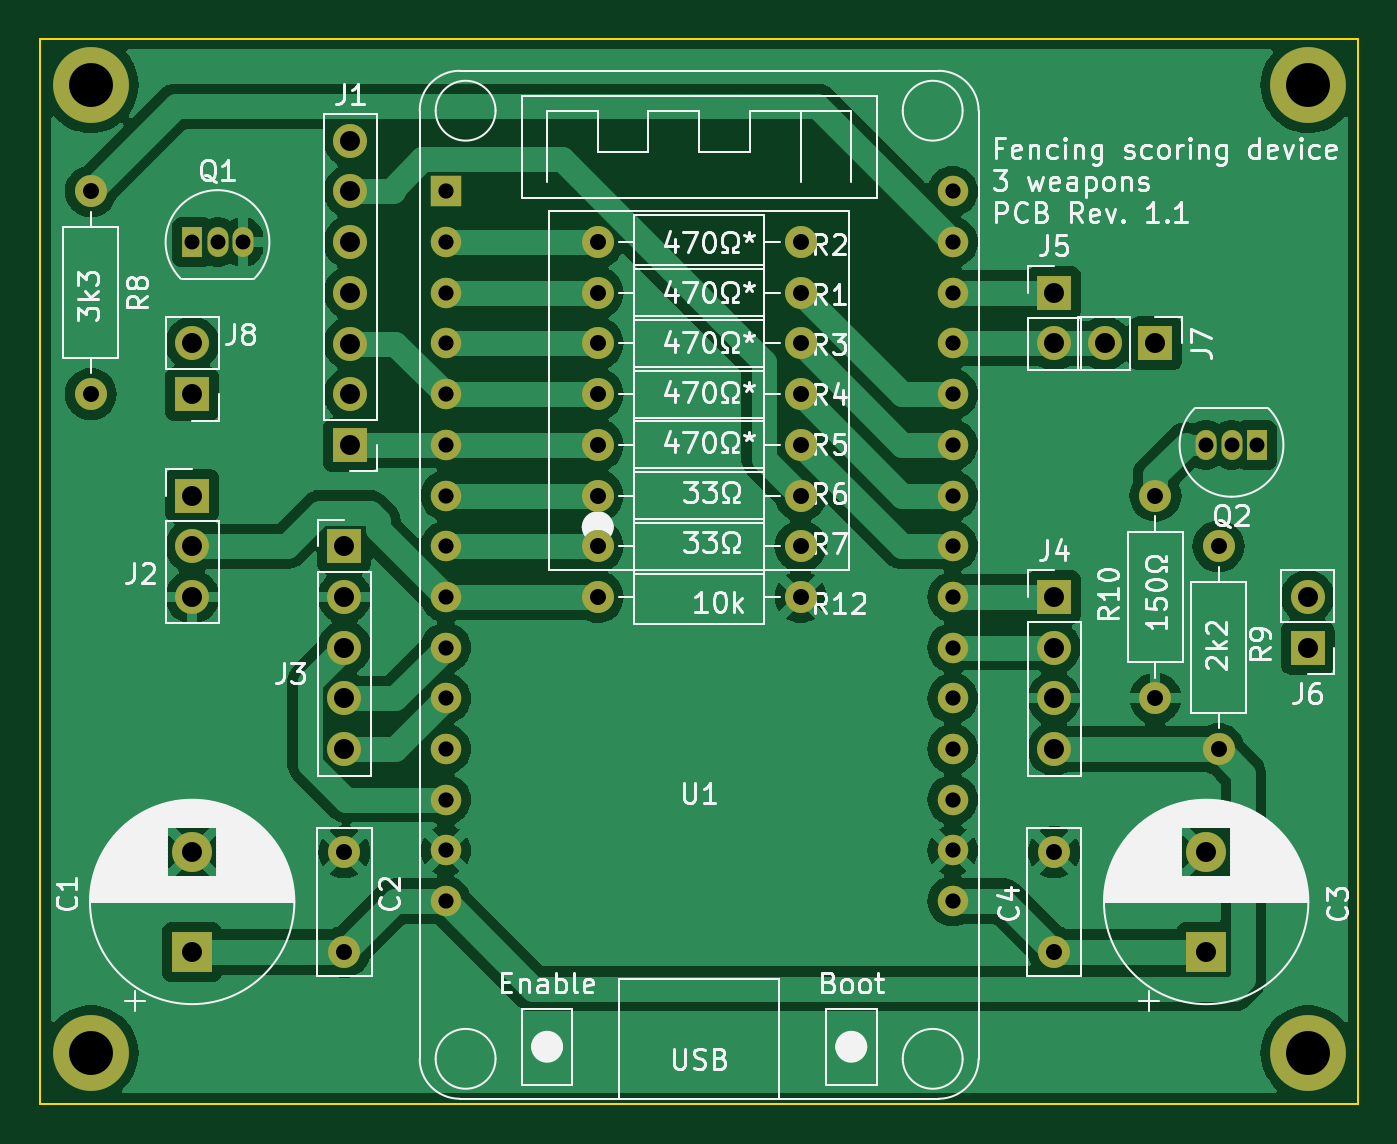
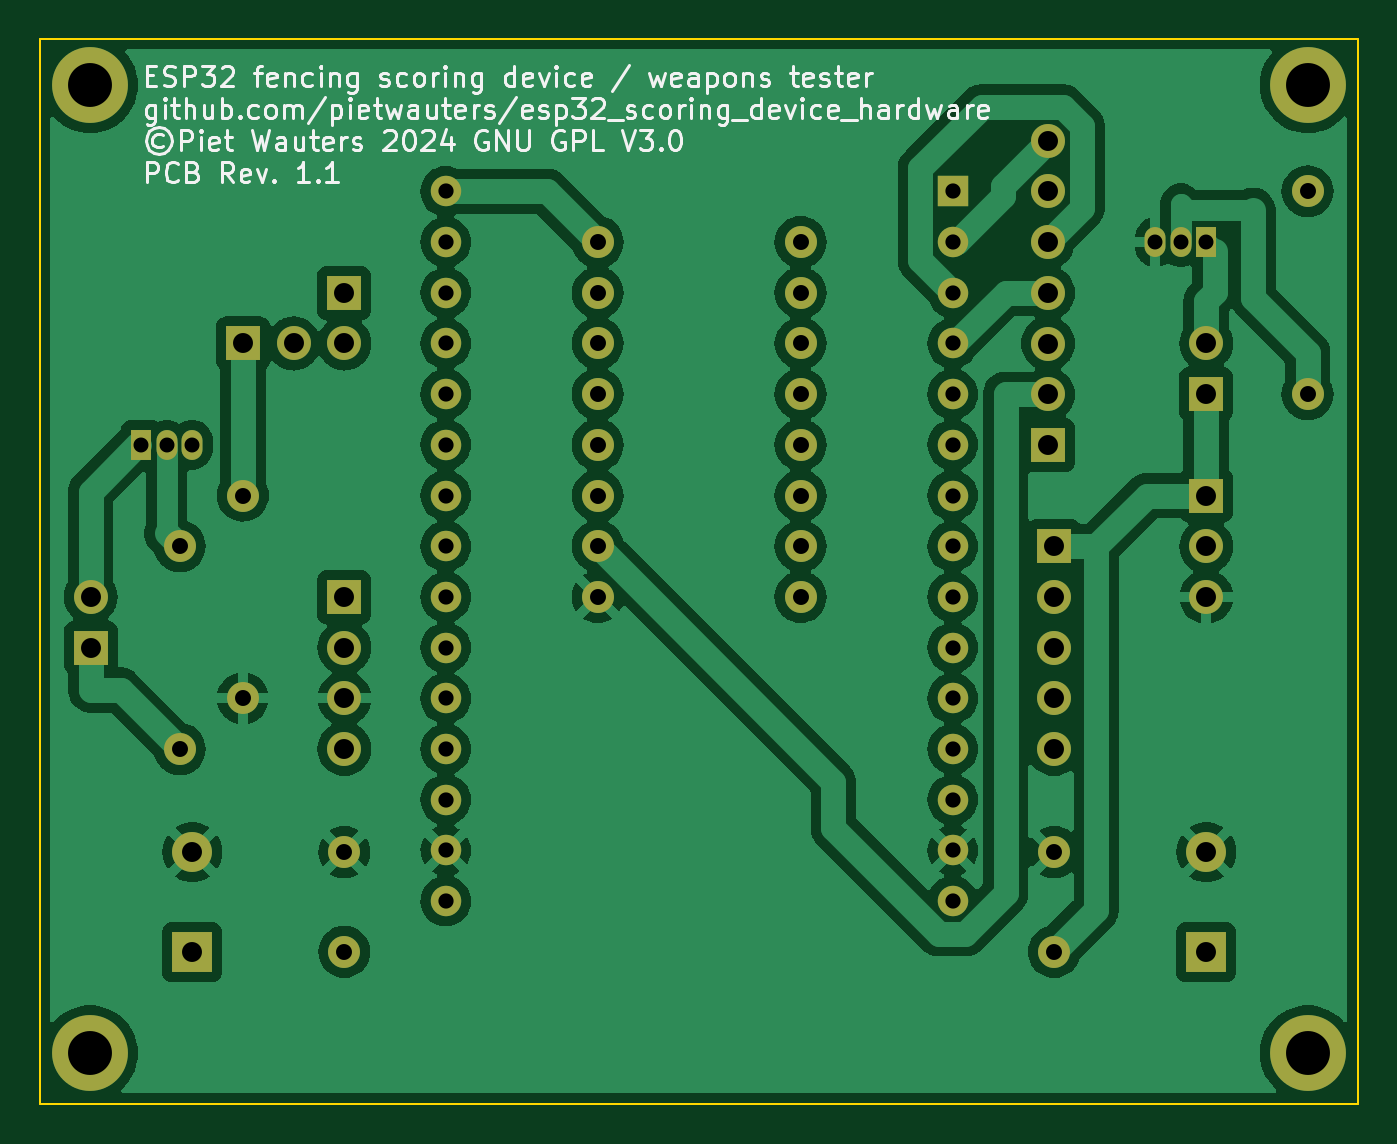
Circuit board: 11 layer files. Board 66.0 x 53.3 mm.
- bottom_copper: ESP32ScoringDeviceV1.1-B_Cu.gbl (132596 bytes)
- bottom_mask: ESP32ScoringDeviceV1.1-B_Mask.gbs (3806 bytes)
- paste: ESP32ScoringDeviceV1.1-B_Paste.gbp (515 bytes)
- bottom_silk: ESP32ScoringDeviceV1.1-B_Silkscreen.gbo (66439 bytes)
- outline: ESP32ScoringDeviceV1.1-Edge_Cuts.gm1 (685 bytes)
- top_copper: ESP32ScoringDeviceV1.1-F_Cu.gtl (103289 bytes)
- top_mask: ESP32ScoringDeviceV1.1-F_Mask.gts (3806 bytes)
- paste: ESP32ScoringDeviceV1.1-F_Paste.gtp (515 bytes)
- top_silk: ESP32ScoringDeviceV1.1-F_Silkscreen.gto (118232 bytes)
- drill: ESP32ScoringDeviceV1.1-NPTH.drl (281 bytes)
- drill: ESP32ScoringDeviceV1.1-PTH.drl (2140 bytes)

=== bottom_copper: ESP32ScoringDeviceV1.1-B_Cu.gbl (132596 bytes, source omitted) ===
=== bottom_mask: ESP32ScoringDeviceV1.1-B_Mask.gbs ===
G04 #@! TF.GenerationSoftware,KiCad,Pcbnew,8.0.7*
G04 #@! TF.CreationDate,2024-12-29T16:59:57+01:00*
G04 #@! TF.ProjectId,ESP32ScoringDeviceV1.1,45535033-3253-4636-9f72-696e67446576,1.1*
G04 #@! TF.SameCoordinates,Original*
G04 #@! TF.FileFunction,Soldermask,Bot*
G04 #@! TF.FilePolarity,Negative*
%FSLAX46Y46*%
G04 Gerber Fmt 4.6, Leading zero omitted, Abs format (unit mm)*
G04 Created by KiCad (PCBNEW 8.0.7) date 2024-12-29 16:59:57*
%MOMM*%
%LPD*%
G01*
G04 APERTURE LIST*
%ADD10C,2.600000*%
%ADD11C,3.800000*%
%ADD12R,1.700000X1.700000*%
%ADD13O,1.700000X1.700000*%
%ADD14C,1.600000*%
%ADD15R,1.524000X1.524000*%
%ADD16C,1.524000*%
%ADD17O,1.600000X1.600000*%
%ADD18R,2.000000X2.000000*%
%ADD19C,2.000000*%
%ADD20R,1.050000X1.500000*%
%ADD21O,1.050000X1.500000*%
G04 APERTURE END LIST*
D10*
X142280000Y-129540000D03*
D11*
X142280000Y-129540000D03*
D10*
X81280000Y-129540000D03*
D11*
X81280000Y-129540000D03*
D10*
X142280000Y-81040000D03*
D11*
X142280000Y-81040000D03*
D10*
X81280000Y-81040000D03*
D11*
X81280000Y-81040000D03*
D12*
X129540000Y-106680000D03*
D13*
X129540000Y-109220000D03*
X129540000Y-111760000D03*
X129540000Y-114300000D03*
D14*
X129540000Y-124460000D03*
X129540000Y-119460000D03*
D12*
X134620000Y-93980000D03*
D13*
X132080000Y-93980000D03*
D12*
X142240000Y-109220000D03*
D13*
X142240000Y-106680000D03*
D15*
X99060000Y-86360000D03*
D16*
X99060000Y-88900000D03*
X99060000Y-91440000D03*
X99060000Y-93980000D03*
X99060000Y-96520000D03*
X99060000Y-99060000D03*
X99060000Y-101600000D03*
X99060000Y-104140000D03*
X99060000Y-106680000D03*
X99060000Y-109220000D03*
X99060000Y-111760000D03*
X99060000Y-114300000D03*
X99060000Y-116840000D03*
X99060000Y-119380000D03*
X99060000Y-121920000D03*
X124460000Y-121920000D03*
X124460000Y-119380000D03*
X124460000Y-116840000D03*
X124460000Y-114300000D03*
X124460000Y-111760000D03*
X124460000Y-109220000D03*
X124460000Y-106680000D03*
X124460000Y-104140000D03*
X124460000Y-101600000D03*
X124460000Y-99060000D03*
X124460000Y-96520000D03*
X124460000Y-93980000D03*
X124460000Y-91440000D03*
X124460000Y-88900000D03*
X124460000Y-86360000D03*
D14*
X116840000Y-88900000D03*
D17*
X106680000Y-88900000D03*
D14*
X93980000Y-124460000D03*
X93980000Y-119460000D03*
D18*
X86360000Y-124460000D03*
D19*
X86360000Y-119460000D03*
D14*
X116840000Y-96520000D03*
D17*
X106680000Y-96520000D03*
D20*
X86360000Y-88900000D03*
D21*
X87630000Y-88900000D03*
X88900000Y-88900000D03*
D12*
X94280000Y-99065000D03*
D13*
X94280000Y-96525000D03*
X94280000Y-93985000D03*
X94280000Y-91445000D03*
X94280000Y-88905000D03*
X94280000Y-86365000D03*
X94280000Y-83825000D03*
D12*
X93980000Y-104140000D03*
D13*
X93980000Y-106680000D03*
X93980000Y-109220000D03*
X93980000Y-111760000D03*
X93980000Y-114300000D03*
D14*
X116840000Y-93980000D03*
D17*
X106680000Y-93980000D03*
D20*
X139700000Y-99060000D03*
D21*
X138430000Y-99060000D03*
X137160000Y-99060000D03*
D14*
X134620000Y-101600000D03*
D17*
X134620000Y-111760000D03*
D12*
X86360000Y-101600000D03*
D13*
X86360000Y-104140000D03*
X86360000Y-106680000D03*
D12*
X86360000Y-96520000D03*
D13*
X86360000Y-93980000D03*
D14*
X116840000Y-91440000D03*
D17*
X106680000Y-91440000D03*
D12*
X129540000Y-91440000D03*
D13*
X129540000Y-93980000D03*
D14*
X116840000Y-99060000D03*
D17*
X106680000Y-99060000D03*
D14*
X116840000Y-106680000D03*
D17*
X106680000Y-106680000D03*
D14*
X106680000Y-104140000D03*
D17*
X116840000Y-104140000D03*
D14*
X137780000Y-114300000D03*
D17*
X137780000Y-104140000D03*
D14*
X81280000Y-86360000D03*
D17*
X81280000Y-96520000D03*
D18*
X137160000Y-124460000D03*
D19*
X137160000Y-119460000D03*
D14*
X106680000Y-101600000D03*
D17*
X116840000Y-101600000D03*
M02*

=== paste: ESP32ScoringDeviceV1.1-B_Paste.gbp ===
G04 #@! TF.GenerationSoftware,KiCad,Pcbnew,8.0.7*
G04 #@! TF.CreationDate,2024-12-29T16:59:57+01:00*
G04 #@! TF.ProjectId,ESP32ScoringDeviceV1.1,45535033-3253-4636-9f72-696e67446576,1.1*
G04 #@! TF.SameCoordinates,Original*
G04 #@! TF.FileFunction,Paste,Bot*
G04 #@! TF.FilePolarity,Positive*
%FSLAX46Y46*%
G04 Gerber Fmt 4.6, Leading zero omitted, Abs format (unit mm)*
G04 Created by KiCad (PCBNEW 8.0.7) date 2024-12-29 16:59:57*
%MOMM*%
%LPD*%
G01*
G04 APERTURE LIST*
G04 APERTURE END LIST*
M02*

=== bottom_silk: ESP32ScoringDeviceV1.1-B_Silkscreen.gbo (66439 bytes, source omitted) ===
=== outline: ESP32ScoringDeviceV1.1-Edge_Cuts.gm1 ===
G04 #@! TF.GenerationSoftware,KiCad,Pcbnew,8.0.7*
G04 #@! TF.CreationDate,2024-12-29T16:59:57+01:00*
G04 #@! TF.ProjectId,ESP32ScoringDeviceV1.1,45535033-3253-4636-9f72-696e67446576,1.1*
G04 #@! TF.SameCoordinates,Original*
G04 #@! TF.FileFunction,Profile,NP*
%FSLAX46Y46*%
G04 Gerber Fmt 4.6, Leading zero omitted, Abs format (unit mm)*
G04 Created by KiCad (PCBNEW 8.0.7) date 2024-12-29 16:59:57*
%MOMM*%
%LPD*%
G01*
G04 APERTURE LIST*
G04 #@! TA.AperFunction,Profile*
%ADD10C,0.100000*%
G04 #@! TD*
G04 APERTURE END LIST*
D10*
X144780000Y-132080000D02*
X78740000Y-132080000D01*
X78740000Y-78740000D01*
X144780000Y-78740000D01*
X144780000Y-132080000D01*
M02*

=== top_copper: ESP32ScoringDeviceV1.1-F_Cu.gtl (103289 bytes, source omitted) ===
=== top_mask: ESP32ScoringDeviceV1.1-F_Mask.gts ===
G04 #@! TF.GenerationSoftware,KiCad,Pcbnew,8.0.7*
G04 #@! TF.CreationDate,2024-12-29T16:59:57+01:00*
G04 #@! TF.ProjectId,ESP32ScoringDeviceV1.1,45535033-3253-4636-9f72-696e67446576,1.1*
G04 #@! TF.SameCoordinates,Original*
G04 #@! TF.FileFunction,Soldermask,Top*
G04 #@! TF.FilePolarity,Negative*
%FSLAX46Y46*%
G04 Gerber Fmt 4.6, Leading zero omitted, Abs format (unit mm)*
G04 Created by KiCad (PCBNEW 8.0.7) date 2024-12-29 16:59:57*
%MOMM*%
%LPD*%
G01*
G04 APERTURE LIST*
%ADD10C,2.600000*%
%ADD11C,3.800000*%
%ADD12R,1.700000X1.700000*%
%ADD13O,1.700000X1.700000*%
%ADD14C,1.600000*%
%ADD15R,1.524000X1.524000*%
%ADD16C,1.524000*%
%ADD17O,1.600000X1.600000*%
%ADD18R,2.000000X2.000000*%
%ADD19C,2.000000*%
%ADD20R,1.050000X1.500000*%
%ADD21O,1.050000X1.500000*%
G04 APERTURE END LIST*
D10*
X142280000Y-129540000D03*
D11*
X142280000Y-129540000D03*
D10*
X81280000Y-129540000D03*
D11*
X81280000Y-129540000D03*
D10*
X142280000Y-81040000D03*
D11*
X142280000Y-81040000D03*
D10*
X81280000Y-81040000D03*
D11*
X81280000Y-81040000D03*
D12*
X129540000Y-106680000D03*
D13*
X129540000Y-109220000D03*
X129540000Y-111760000D03*
X129540000Y-114300000D03*
D14*
X129540000Y-124460000D03*
X129540000Y-119460000D03*
D12*
X134620000Y-93980000D03*
D13*
X132080000Y-93980000D03*
D12*
X142240000Y-109220000D03*
D13*
X142240000Y-106680000D03*
D15*
X99060000Y-86360000D03*
D16*
X99060000Y-88900000D03*
X99060000Y-91440000D03*
X99060000Y-93980000D03*
X99060000Y-96520000D03*
X99060000Y-99060000D03*
X99060000Y-101600000D03*
X99060000Y-104140000D03*
X99060000Y-106680000D03*
X99060000Y-109220000D03*
X99060000Y-111760000D03*
X99060000Y-114300000D03*
X99060000Y-116840000D03*
X99060000Y-119380000D03*
X99060000Y-121920000D03*
X124460000Y-121920000D03*
X124460000Y-119380000D03*
X124460000Y-116840000D03*
X124460000Y-114300000D03*
X124460000Y-111760000D03*
X124460000Y-109220000D03*
X124460000Y-106680000D03*
X124460000Y-104140000D03*
X124460000Y-101600000D03*
X124460000Y-99060000D03*
X124460000Y-96520000D03*
X124460000Y-93980000D03*
X124460000Y-91440000D03*
X124460000Y-88900000D03*
X124460000Y-86360000D03*
D14*
X116840000Y-88900000D03*
D17*
X106680000Y-88900000D03*
D14*
X93980000Y-124460000D03*
X93980000Y-119460000D03*
D18*
X86360000Y-124460000D03*
D19*
X86360000Y-119460000D03*
D14*
X116840000Y-96520000D03*
D17*
X106680000Y-96520000D03*
D20*
X86360000Y-88900000D03*
D21*
X87630000Y-88900000D03*
X88900000Y-88900000D03*
D12*
X94280000Y-99065000D03*
D13*
X94280000Y-96525000D03*
X94280000Y-93985000D03*
X94280000Y-91445000D03*
X94280000Y-88905000D03*
X94280000Y-86365000D03*
X94280000Y-83825000D03*
D12*
X93980000Y-104140000D03*
D13*
X93980000Y-106680000D03*
X93980000Y-109220000D03*
X93980000Y-111760000D03*
X93980000Y-114300000D03*
D14*
X116840000Y-93980000D03*
D17*
X106680000Y-93980000D03*
D20*
X139700000Y-99060000D03*
D21*
X138430000Y-99060000D03*
X137160000Y-99060000D03*
D14*
X134620000Y-101600000D03*
D17*
X134620000Y-111760000D03*
D12*
X86360000Y-101600000D03*
D13*
X86360000Y-104140000D03*
X86360000Y-106680000D03*
D12*
X86360000Y-96520000D03*
D13*
X86360000Y-93980000D03*
D14*
X116840000Y-91440000D03*
D17*
X106680000Y-91440000D03*
D12*
X129540000Y-91440000D03*
D13*
X129540000Y-93980000D03*
D14*
X116840000Y-99060000D03*
D17*
X106680000Y-99060000D03*
D14*
X116840000Y-106680000D03*
D17*
X106680000Y-106680000D03*
D14*
X106680000Y-104140000D03*
D17*
X116840000Y-104140000D03*
D14*
X137780000Y-114300000D03*
D17*
X137780000Y-104140000D03*
D14*
X81280000Y-86360000D03*
D17*
X81280000Y-96520000D03*
D18*
X137160000Y-124460000D03*
D19*
X137160000Y-119460000D03*
D14*
X106680000Y-101600000D03*
D17*
X116840000Y-101600000D03*
M02*

=== paste: ESP32ScoringDeviceV1.1-F_Paste.gtp ===
G04 #@! TF.GenerationSoftware,KiCad,Pcbnew,8.0.7*
G04 #@! TF.CreationDate,2024-12-29T16:59:57+01:00*
G04 #@! TF.ProjectId,ESP32ScoringDeviceV1.1,45535033-3253-4636-9f72-696e67446576,1.1*
G04 #@! TF.SameCoordinates,Original*
G04 #@! TF.FileFunction,Paste,Top*
G04 #@! TF.FilePolarity,Positive*
%FSLAX46Y46*%
G04 Gerber Fmt 4.6, Leading zero omitted, Abs format (unit mm)*
G04 Created by KiCad (PCBNEW 8.0.7) date 2024-12-29 16:59:57*
%MOMM*%
%LPD*%
G01*
G04 APERTURE LIST*
G04 APERTURE END LIST*
M02*

=== top_silk: ESP32ScoringDeviceV1.1-F_Silkscreen.gto (118232 bytes, source omitted) ===
=== drill: ESP32ScoringDeviceV1.1-NPTH.drl ===
M48
; DRILL file {KiCad 8.0.7} date 2024-12-29T17:01:06+0100
; FORMAT={-:-/ absolute / metric / decimal}
; #@! TF.CreationDate,2024-12-29T17:01:06+01:00
; #@! TF.GenerationSoftware,Kicad,Pcbnew,8.0.7
; #@! TF.FileFunction,NonPlated,1,2,NPTH
FMAT,2
METRIC
%
G90
G05
M30

=== drill: ESP32ScoringDeviceV1.1-PTH.drl ===
M48
; DRILL file {KiCad 8.0.7} date 2024-12-29T17:01:06+0100
; FORMAT={-:-/ absolute / metric / decimal}
; #@! TF.CreationDate,2024-12-29T17:01:06+01:00
; #@! TF.GenerationSoftware,Kicad,Pcbnew,8.0.7
; #@! TF.FileFunction,Plated,1,2,PTH
FMAT,2
METRIC
; #@! TA.AperFunction,Plated,PTH,ComponentDrill
T1C0.750
; #@! TA.AperFunction,Plated,PTH,ComponentDrill
T2C0.762
; #@! TA.AperFunction,Plated,PTH,ComponentDrill
T3C0.800
; #@! TA.AperFunction,Plated,PTH,ComponentDrill
T4C1.000
; #@! TA.AperFunction,Plated,PTH,ComponentDrill
T5C2.200
%
G90
G05
T1
X86.36Y-88.9
X87.63Y-88.9
X88.9Y-88.9
X137.16Y-99.06
X138.43Y-99.06
X139.7Y-99.06
T2
X99.06Y-86.36
X99.06Y-88.9
X99.06Y-91.44
X99.06Y-93.98
X99.06Y-96.52
X99.06Y-99.06
X99.06Y-101.6
X99.06Y-104.14
X99.06Y-106.68
X99.06Y-109.22
X99.06Y-111.76
X99.06Y-114.3
X99.06Y-116.84
X99.06Y-119.38
X99.06Y-121.92
X124.46Y-86.36
X124.46Y-88.9
X124.46Y-91.44
X124.46Y-93.98
X124.46Y-96.52
X124.46Y-99.06
X124.46Y-101.6
X124.46Y-104.14
X124.46Y-106.68
X124.46Y-109.22
X124.46Y-111.76
X124.46Y-114.3
X124.46Y-116.84
X124.46Y-119.38
X124.46Y-121.92
T3
X81.28Y-86.36
X81.28Y-96.52
X93.98Y-119.46
X93.98Y-124.46
X106.68Y-88.9
X106.68Y-91.44
X106.68Y-93.98
X106.68Y-96.52
X106.68Y-99.06
X106.68Y-101.6
X106.68Y-104.14
X106.68Y-106.68
X116.84Y-88.9
X116.84Y-91.44
X116.84Y-93.98
X116.84Y-96.52
X116.84Y-99.06
X116.84Y-101.6
X116.84Y-104.14
X116.84Y-106.68
X129.54Y-119.46
X129.54Y-124.46
X134.62Y-101.6
X134.62Y-111.76
X137.78Y-104.14
X137.78Y-114.3
T4
X86.36Y-93.98
X86.36Y-96.52
X86.36Y-101.6
X86.36Y-104.14
X86.36Y-106.68
X86.36Y-119.46
X86.36Y-124.46
X93.98Y-104.14
X93.98Y-106.68
X93.98Y-109.22
X93.98Y-111.76
X93.98Y-114.3
X94.28Y-83.825
X94.28Y-86.365
X94.28Y-88.905
X94.28Y-91.445
X94.28Y-93.985
X94.28Y-96.525
X94.28Y-99.065
X129.54Y-91.44
X129.54Y-93.98
X129.54Y-106.68
X129.54Y-109.22
X129.54Y-111.76
X129.54Y-114.3
X132.08Y-93.98
X134.62Y-93.98
X137.16Y-119.46
X137.16Y-124.46
X142.24Y-106.68
X142.24Y-109.22
T5
X81.28Y-81.04
X81.28Y-129.54
X142.28Y-81.04
X142.28Y-129.54
M30
